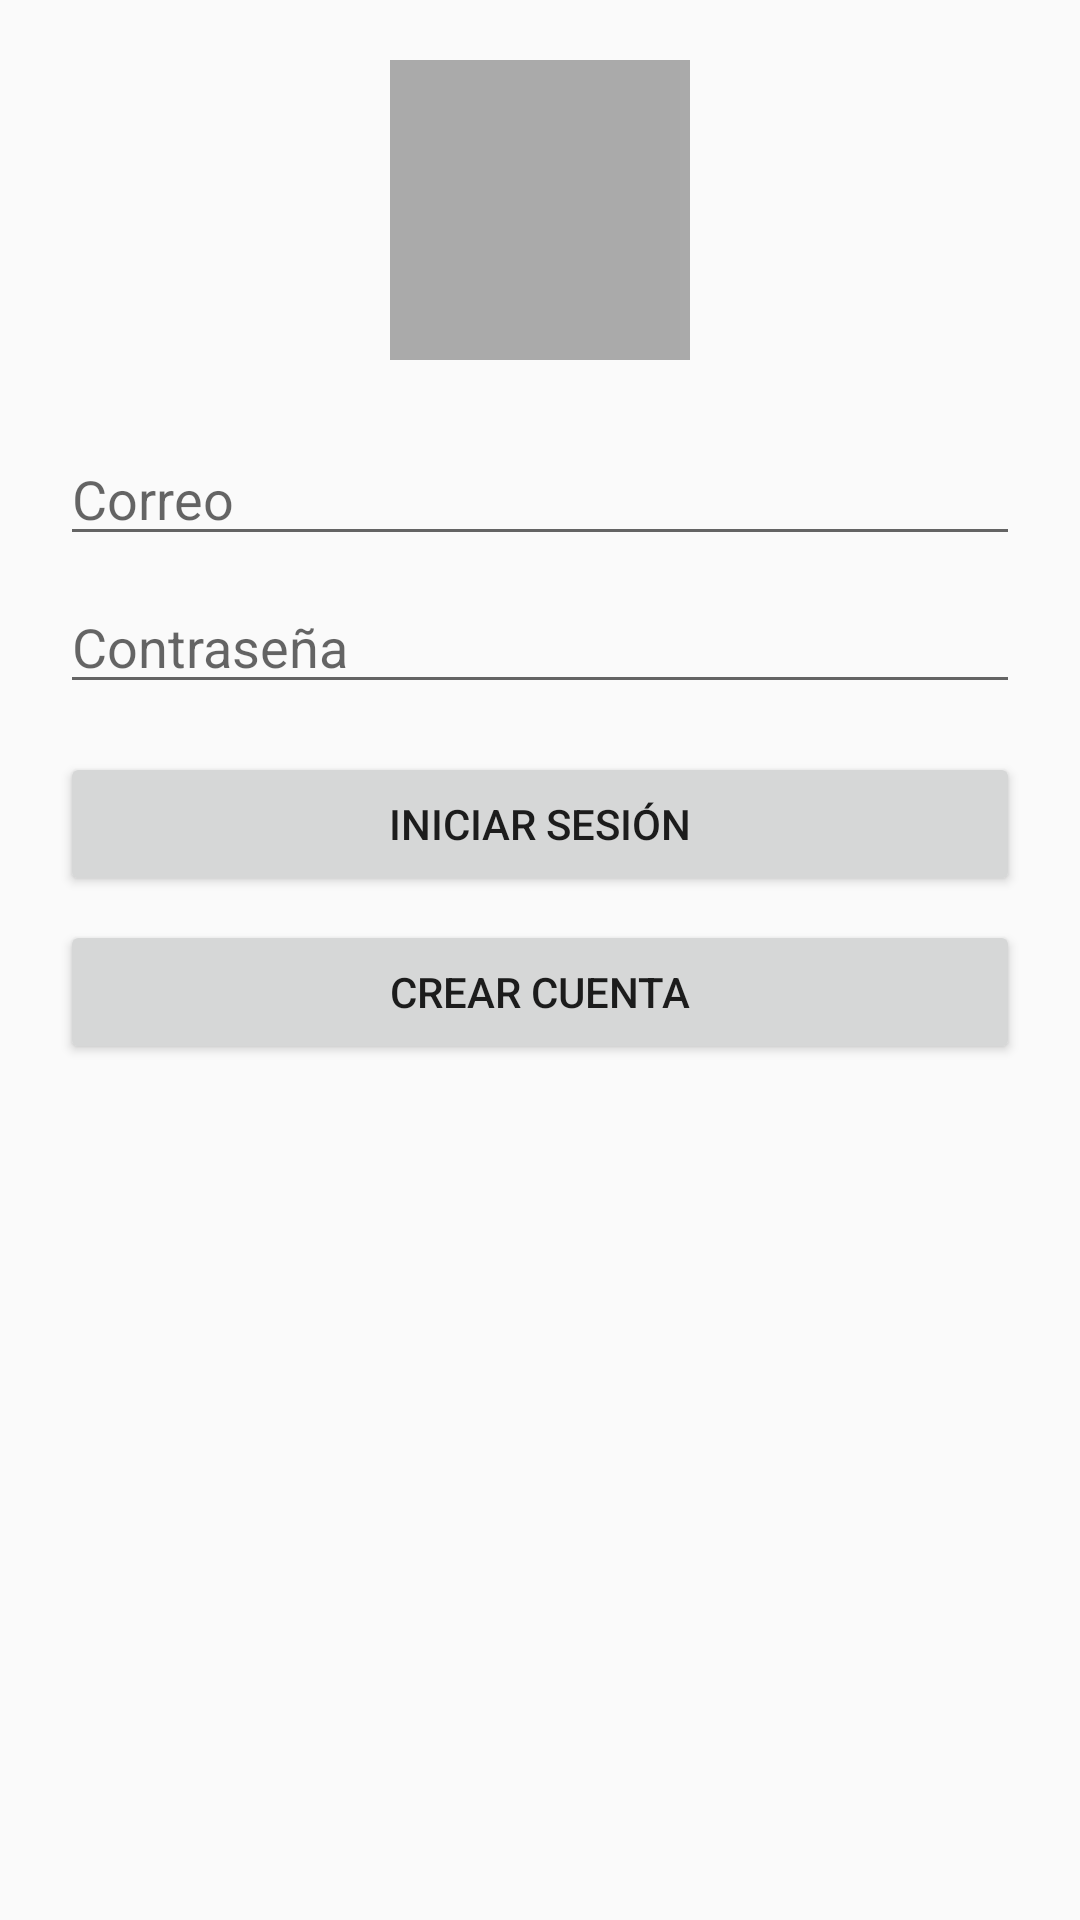

Write the Android layout XML for this screen, with the resource values it uses.
<!-- AndroidManifest.xml: application theme Theme.WebisApp -->
<!-- res/layout/activity_login.xml -->
<?xml version="1.0" encoding="utf-8"?>
<ScrollView xmlns:android="http://schemas.android.com/apk/res/android"
    android:layout_width="match_parent"
    android:layout_height="match_parent">

    <LinearLayout
        android:orientation="vertical"
        android:padding="20dp"
        android:gravity="center_horizontal"
        android:layout_width="match_parent"
        android:layout_height="wrap_content">


        <ImageView
            android:id="@+id/imageProfile"
            android:layout_width="100dp"
            android:layout_height="100dp"
            android:layout_marginBottom="16dp"
            android:scaleType="centerCrop"
            android:src="@drawable/ic_person_placeholder"
            android:background="@android:color/darker_gray"
            android:contentDescription="@string/profile_image_desc" />


        <EditText
            android:id="@+id/edtEmail"
            android:layout_width="match_parent"
            android:layout_height="wrap_content"
            android:hint="Correo"
            android:inputType="textEmailAddress"
            android:layout_marginTop="8dp" />


        <EditText
            android:id="@+id/edtPassword"
            android:layout_width="match_parent"
            android:layout_height="wrap_content"
            android:hint="Contraseña"
            android:inputType="textPassword"
            android:layout_marginTop="8dp" />


        <Button
            android:id="@+id/btnLogin"
            android:layout_width="match_parent"
            android:layout_height="wrap_content"
            android:text="Iniciar Sesión"
            android:layout_marginTop="16dp" />


        <Button
            android:id="@+id/btnGoRegister"
            android:layout_width="match_parent"
            android:layout_height="wrap_content"
            android:text="Crear Cuenta"
            android:layout_marginTop="8dp" />

    </LinearLayout>
</ScrollView>
<!-- resources referenced by this layout -->
<resources>
  <string name="profile_image_desc">Imagen de perfil del usuario</string>
  <style name="Theme.WebisApp" parent="Theme.AppCompat.DayNight.NoActionBar">
          <item name="colorPrimary">@color/purple_500</item>
          <item name="colorPrimaryDark">@color/purple_700</item>
          <item name="colorAccent">@color/teal_200</item>
      </style>
  <!-- not gathered from this repository: default colours our renderer supplied (Android Studio template values) -->
  <color name="purple_500">#FF6200EE</color>
  <color name="purple_700">#FF3700B3</color>
  <color name="teal_200">#FF03DAC5</color>
</resources>
